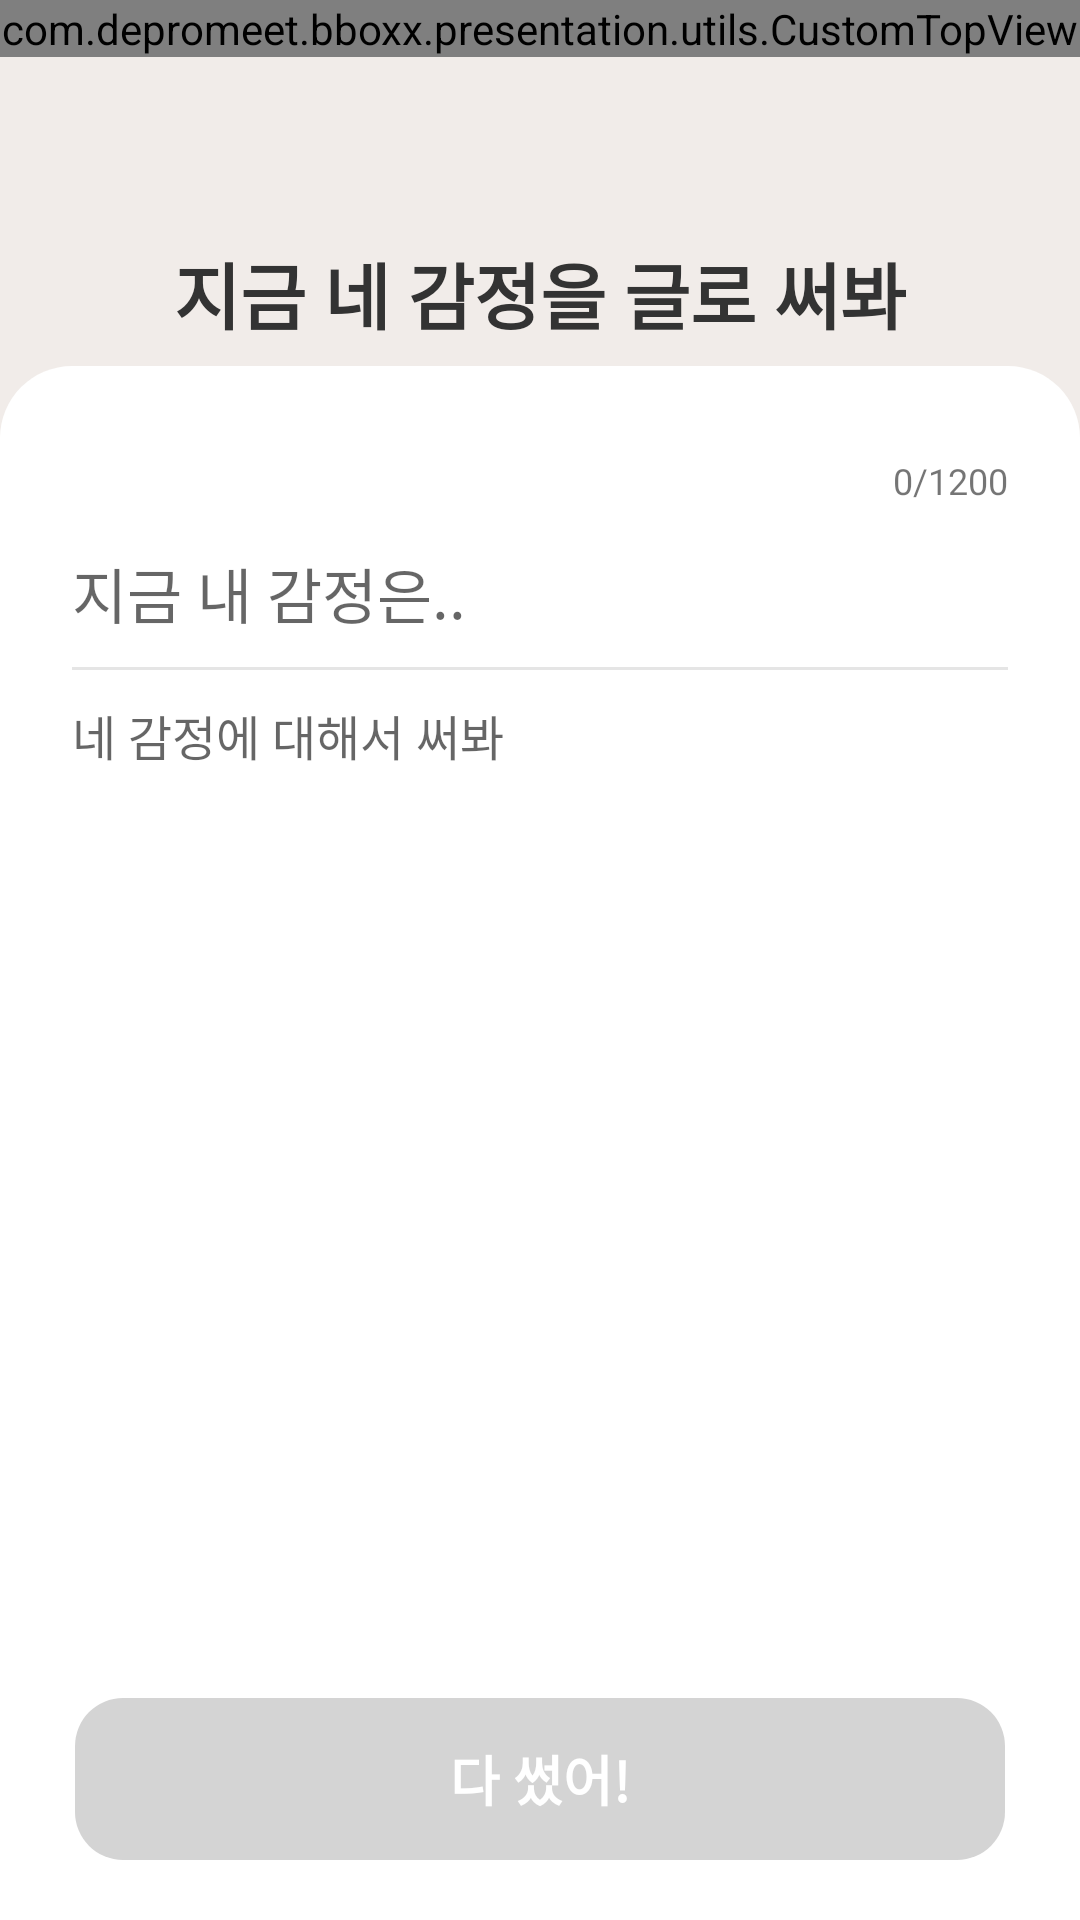

Reconstruct the res/layout file that produces this screen, plus the resources it refers to.
<!-- AndroidManifest.xml: application theme Theme.BBOXX -->
<!-- res/layout/emotion_diary_edit_layout.xml -->
<?xml version="1.0" encoding="utf-8"?>
<layout xmlns:android="http://schemas.android.com/apk/res/android"
    xmlns:app="http://schemas.android.com/apk/res-auto"
    xmlns:tools="http://schemas.android.com/tools">

    <data>

    </data>

    <androidx.constraintlayout.widget.ConstraintLayout
        android:layout_width="match_parent"
        android:layout_height="match_parent"
        android:background="@color/main_bg"
        android:clickable="true">

        <com.depromeet.bboxx.presentation.utils.CustomTopView
            android:id="@+id/cl_top_view"
            android:layout_width="match_parent"
            android:layout_height="wrap_content"
            app:layout_constraintTop_toTopOf="parent"
            app:layout_constraintLeft_toLeftOf="parent"/>













        <TextView
            android:id="@+id/tv_test"
            android:layout_width="wrap_content"
            android:layout_height="wrap_content"
            android:layout_marginTop="80dp"
            android:gravity="left"
            android:text="지금 네 감정을 글로 써봐"
            android:textColor="@color/color_333333"
            android:textSize="24sp"
            android:textStyle="bold"
            app:layout_constraintLeft_toLeftOf="parent"
            app:layout_constraintRight_toRightOf="parent"
            app:layout_constraintTop_toTopOf="parent" />


        <androidx.constraintlayout.widget.ConstraintLayout
            android:layout_width="match_parent"
            android:layout_height="0dp"
            android:layout_marginTop="122dp"
            android:background="@drawable/edit_text_background"
            app:layout_constraintBottom_toBottomOf="parent"
            app:layout_constraintLeft_toLeftOf="parent"
            app:layout_constraintRight_toRightOf="parent"
            app:layout_constraintTop_toTopOf="parent">

            <EditText
                android:id="@+id/et_title_text"
                android:layout_width="match_parent"
                android:layout_height="wrap_content"
                android:layout_marginHorizontal="24dp"
                android:layout_marginTop="61dp"
                android:background="@null"
                android:hint="지금 내 감정은.."
                android:textSize="20sp"
                app:layout_constraintLeft_toLeftOf="parent"
                app:layout_constraintRight_toRightOf="parent"
                app:layout_constraintTop_toTopOf="parent" />

            <EditText
                android:id="@+id/et_main_text"
                android:layout_width="match_parent"
                android:layout_height="0dp"
                android:layout_marginHorizontal="24dp"
                android:layout_marginTop="10dp"
                android:layout_marginBottom="20dp"
                android:background="@null"
                android:gravity="top"
                android:hint="네 감정에 대해서 써봐"
                android:textSize="16sp"
                app:layout_constraintBottom_toTopOf="@id/btn_success"
                app:layout_constraintLeft_toLeftOf="parent"
                app:layout_constraintRight_toRightOf="parent"
                app:layout_constraintTop_toBottomOf="@id/view_line" />

            <TextView
                android:id="@+id/tv_text_count"
                android:layout_width="wrap_content"
                android:layout_height="wrap_content"
                android:layout_marginTop="30dp"
                android:text="0"
                android:textSize="12sp"
                app:layout_constraintRight_toLeftOf="@id/tv_text_total"
                app:layout_constraintTop_toTopOf="parent" />

            <TextView
                android:id="@+id/tv_text_total"
                android:layout_width="wrap_content"
                android:layout_height="wrap_content"
                android:layout_marginTop="30dp"
                android:layout_marginRight="24dp"
                android:text="/1200"
                android:textSize="12sp"
                app:layout_constraintRight_toRightOf="parent"
                app:layout_constraintTop_toTopOf="parent" />

            <TextView
                android:layout_width="wrap_content"
                android:layout_height="wrap_content"
                android:layout_marginLeft="24dp"
                android:layout_marginTop="30dp"
                android:textColor="@color/color_050505"
                android:textSize="16sp"
                app:layout_constraintLeft_toLeftOf="parent"
                app:layout_constraintTop_toTopOf="parent"
                tools:text="21. 10. 14. 목" />

            <TextView
                android:id="@+id/btn_success"
                android:layout_width="match_parent"
                android:layout_height="54dp"
                android:layout_marginHorizontal="25dp"
                android:layout_marginTop="593dp"
                android:layout_marginBottom="20dp"
                android:background="@drawable/bg_solid_10"
                android:backgroundTint="@color/gray_2"
                android:gravity="center"
                android:text="다 썼어!"
                android:textColor="@color/white"
                android:textSize="18dp"
                android:textStyle="bold"
                app:layout_constraintBottom_toBottomOf="parent"
                app:layout_constraintLeft_toLeftOf="parent" />

            <View
                android:id="@+id/view_line"
                android:layout_width="match_parent"
                android:layout_height="1dp"
                android:layout_marginHorizontal="24dp"
                android:layout_marginTop="10dp"
                android:background="@color/black_10"
                app:layout_constraintLeft_toLeftOf="parent"
                app:layout_constraintRight_toRightOf="parent"
                app:layout_constraintTop_toBottomOf="@id/et_title_text" />

            
            
            
            
            
            
            

            
            
            
            
            
            
            
            

            
            
            
            
            
            
            
            
            

            
        </androidx.constraintlayout.widget.ConstraintLayout>


    </androidx.constraintlayout.widget.ConstraintLayout>
</layout>
<!-- resources referenced by this layout -->
<resources>
  <color name="black_10">#1A000000</color>
  <color name="black_60">#99000000</color>
  <color name="color_050505">#050505</color>
  <color name="color_333333">#333333</color>
  <color name="color_C4C4C4">#C4C4C4</color>
  <color name="gray_2">#332C2C2C</color>
  <color name="main_bg">#F1ECE9</color>
  <color name="white">#FFFFFFFF</color>
  <!-- drawable bg_solid_10 (drawable) -->
  <?xml version="1.0" encoding="utf-8"?>
  <shape xmlns:android="http://schemas.android.com/apk/res/android"
      android:shape="rectangle">
  
      <solid
          android:color="@color/color_C4C4C4"/>
  
      <corners
          android:bottomRightRadius="16dp"
          android:bottomLeftRadius="16dp"
          android:topLeftRadius="16dp"
          android:topRightRadius="16dp"/>
  
  
  </shape>
  <!-- drawable edit_text_background (drawable) -->
  <?xml version="1.0" encoding="utf-8"?>
  <shape xmlns:android="http://schemas.android.com/apk/res/android"
      android:shape="rectangle">
  
      <solid
          android:color="@color/white" />
  
      <corners
          android:topLeftRadius="24dp"
          android:topRightRadius="24dp"/>
  
  
  </shape>
  <!-- drawable ic_img_back (drawable) -->
  <vector xmlns:android="http://schemas.android.com/apk/res/android"
      android:width="8dp"
      android:height="14dp"
      android:viewportWidth="8"
      android:viewportHeight="14">
    <path
        android:pathData="M0.5,7.8L6.2,13.4C6.5999,13.8 7.2,13.8 7.5999,13.4C7.9999,13 7.9999,12.4 7.5999,12L2.6999,7.0001L7.5999,2.0001C7.9999,1.6 7.9999,1 7.5999,0.6C7.4,0.4 7.2,0.3 6.9,0.3C6.5999,0.3 6.4,0.4 6.2,0.6L0.5,6.2C0.1,6.7 0.1,7.3 0.5,7.8C0.5,7.7 0.5,7.7 0.5,7.8Z"
        android:fillColor="#000000"
        android:fillAlpha="0.6"/>
  </vector>
  <!-- drawable refresh: png bitmap (drawable-v24, 7229 bytes) -->
  <style name="Theme.BBOXX" parent="Theme.MaterialComponents.DayNight.NoActionBar">
          
          <item name="colorPrimary">@color/main_bg</item>
          <item name="colorPrimaryVariant">@color/main_bg</item>
          <item name="colorOnPrimary">@color/white</item>
          
          <item name="colorSecondary">@color/teal_200</item>
          <item name="colorSecondaryVariant">@color/teal_700</item>
          <item name="colorOnSecondary">@color/black</item>
          
          <item name="chipIconTint">@color/white</item>
          <item name="android:statusBarColor" tools:targetApi="l">?attr/colorPrimaryVariant</item>
          
  
          <item name="bottomSheetDialogTheme">@style/CustomBottomSheetDialog</item>
  
      </style>
  <color name="teal_200">#FF03DAC5</color>
  <color name="teal_700">#FF018786</color>
  <color name="black">#FF000000</color>
  <style name="CustomBottomSheetDialog" parent="@style/ThemeOverlay.MaterialComponents.BottomSheetDialog">
          <item name="bottomSheetStyle">@style/CustomBottomSheet</item>
      </style>
  <style name="CustomBottomSheet" parent="Widget.MaterialComponents.BottomSheet">
          <item name="shapeAppearanceOverlay">@style/CustomShapeAppearanceBottomSheetDialog</item>
      </style>
  <style name="CustomShapeAppearanceBottomSheetDialog" parent="">
          <item name="cornerFamily">rounded</item>
          <item name="cornerSizeTopRight">30dp</item>
          <item name="cornerSizeTopLeft">30dp</item>
          <item name="cornerSizeBottomRight">0dp</item>
          <item name="cornerSizeBottomLeft">0dp</item>
      </style>
</resources>
